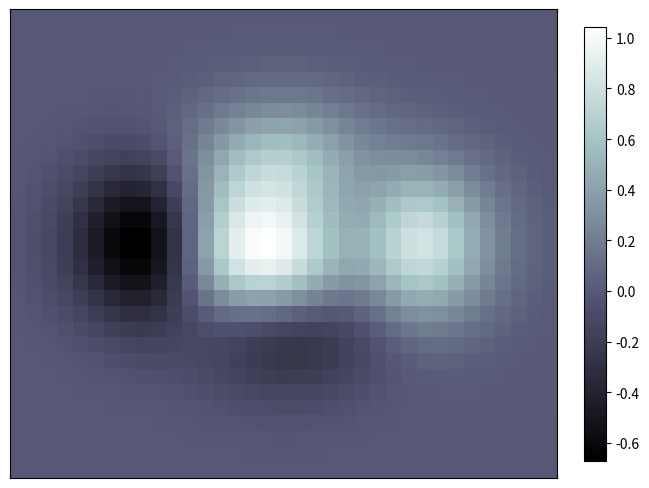

Generate this figure with matplotlib:
"""
Imshow elaborate
=================

An example demoing imshow and styling the figure.
"""

import numpy as np
import matplotlib.pyplot as plt


def f(x, y):
    return (1 - x / 2 + x**5 + y**3) * np.exp(-(x**2) - y**2)


n = 10
x = np.linspace(-3, 3, int(3.5 * n))
y = np.linspace(-3, 3, int(3.0 * n))
X, Y = np.meshgrid(x, y)
Z = f(X, Y)

fig, ax = plt.subplots(layout="constrained")
im = ax.imshow(Z, interpolation="nearest", cmap="bone", origin="lower")
fig.colorbar(im, ax=ax, shrink=0.92)

ax.set_xticks([])
ax.set_yticks([])
plt.show()
